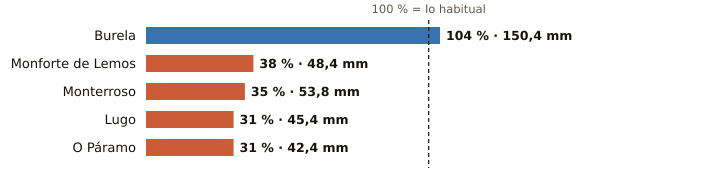

Source data for this figure (header and first rows):
estacion, provincia, indicativo, mm_otono, referencia_mm, pct, periodo_referencia, hasta, hora
Burela, Lugo, 1347T, 150.4, 144.8, 104, 1991-2020, 2026-10-24, 
Monforte de Lemos, Lugo, 1679A, 48.4, 128.4, 38, 1991-2020, 2026-10-24, 
Monterroso, Lugo, 1446X, 53.8, 154.9, 35, 2006-2025, 2026-10-24, 
Lugo, Lugo, 1518A, 45.4, 148.4, 31, 1991-2020, 2026-10-24, 
O Páramo, Lugo, 1521I, 42.4, 134.8, 31, 1991-2020, 2026-10-24, 
